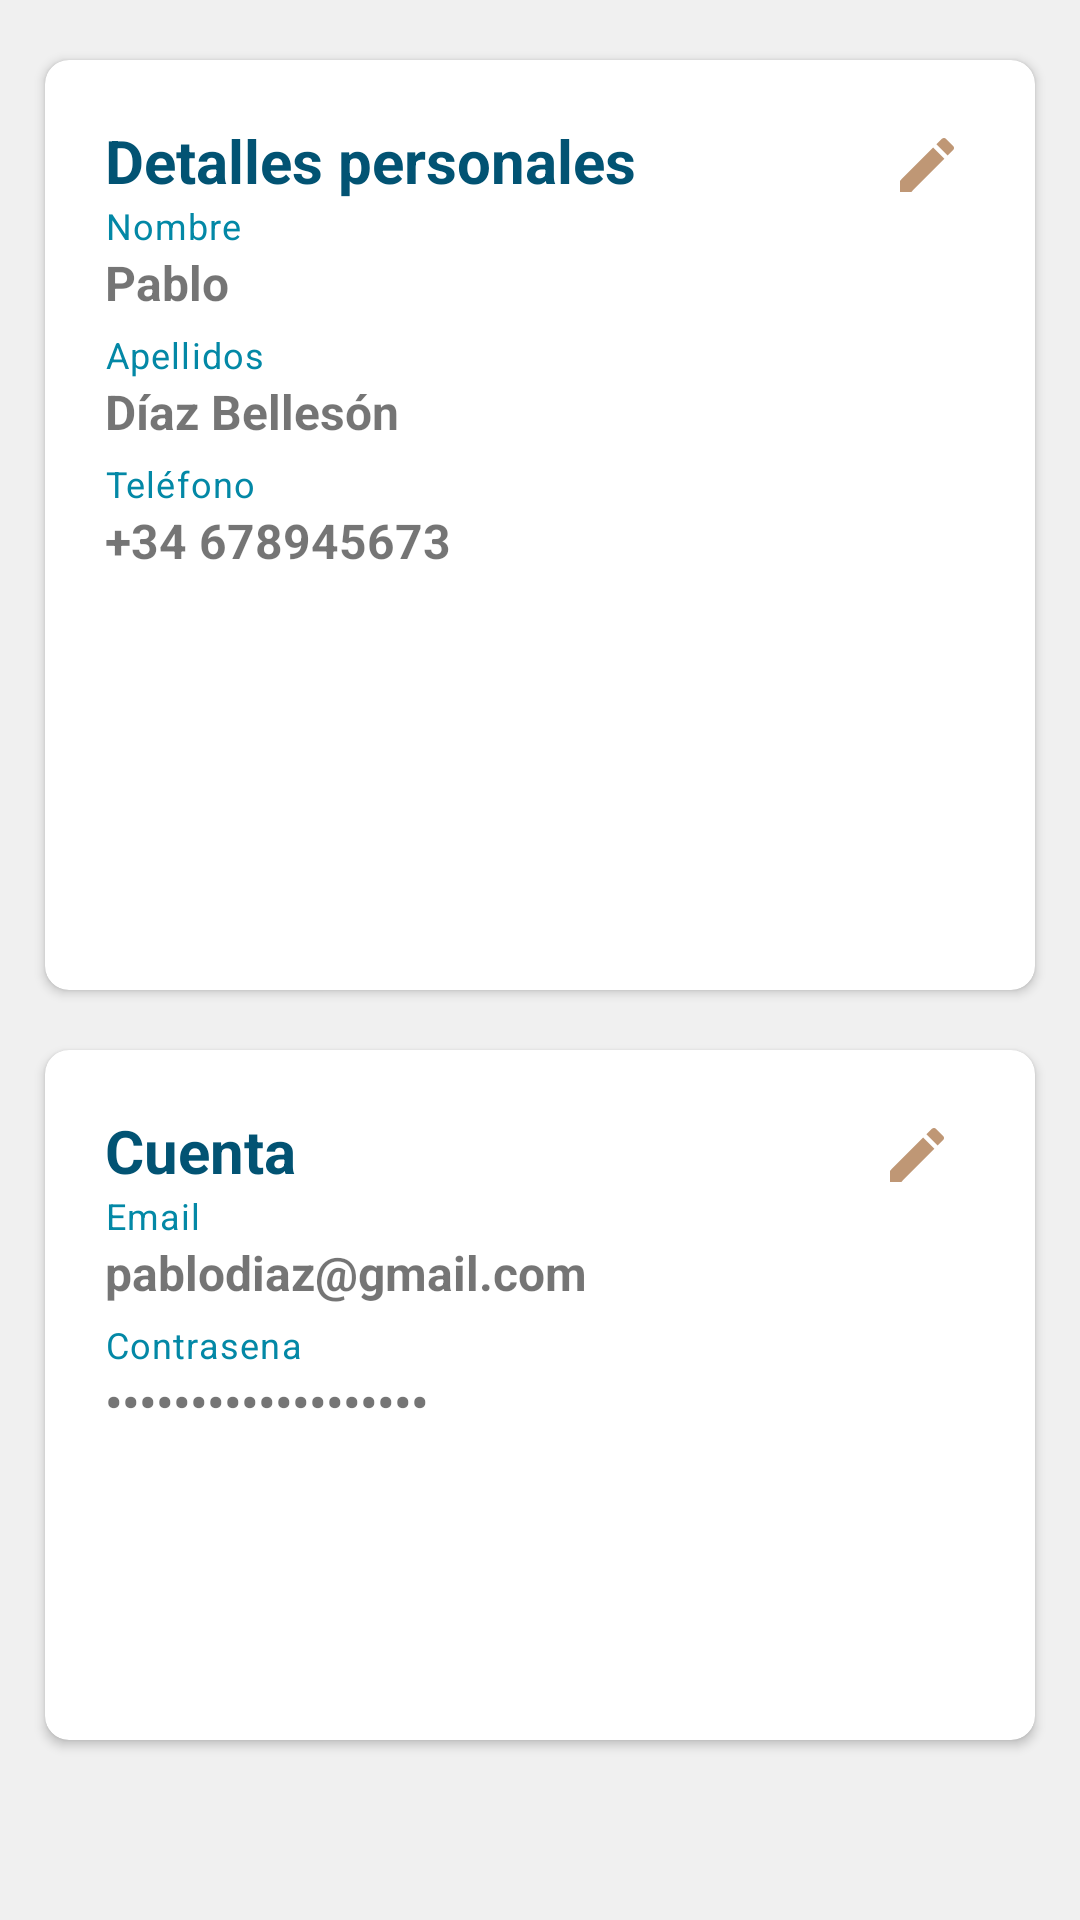

Android layout source for this screen:
<!-- AndroidManifest.xml: application theme AppTheme -->
<!-- res/layout/fragment_porfile_about_fragment.xml -->
<?xml version="1.0" encoding="utf-8"?>
<LinearLayout xmlns:android="http://schemas.android.com/apk/res/android"
    xmlns:tools="http://schemas.android.com/tools"
    android:layout_width="match_parent"
    android:layout_height="match_parent"
    xmlns:app="http://schemas.android.com/apk/res-auto"
    tools:context=".mainActivities.profile.ProfileActivity"
    android:orientation="vertical"
    android:gravity="center"
    android:background="@color/colorFondoGris"
    android:fitsSystemWindows="true">


    <ScrollView
        android:layout_width="match_parent"
        android:layout_height="match_parent"
        android:layout_alignParentTop="true">
        <LinearLayout
            android:layout_width="match_parent"
            android:layout_height="wrap_content"
            android:orientation="vertical">



        <androidx.cardview.widget.CardView
            android:layout_width="match_parent"
            android:layout_height="310dp"
            android:layout_marginTop="20dp"
            android:layout_marginRight="15dp"
            android:layout_marginLeft="15dp"
            android:layout_marginBottom="20dp"
            app:cardCornerRadius="8dp"
            >
            <LinearLayout
                android:layout_width="match_parent"
                android:layout_height="wrap_content"
                android:orientation="vertical">
                <LinearLayout
                    android:layout_width="match_parent"
                    android:layout_height="wrap_content"
                    android:orientation="horizontal">
                    <TextView
                        android:id="@+id/txt_datos_personales"
                        android:layout_width="wrap_content"
                        android:layout_height="wrap_content"
                        android:layout_marginLeft="20dp"
                        android:layout_marginTop="20dp"
                        android:text="Detalles personales"
                        android:textColor="@color/themeColor"
                        android:textSize="20dp"
                        android:textStyle="bold"
                        android:gravity="center_vertical"/>
                    <ImageView
                        android:id="@+id/img_edit1"
                        android:layout_width="wrap_content"
                        android:layout_height="wrap_content"
                        android:layout_marginLeft="85dp"
                        android:layout_marginTop="23dp"
                        app:srcCompat="@drawable/ic_toolbar_edit" />

                </LinearLayout>


                <com.google.android.material.textfield.TextInputLayout
                    android:id="@+id/textInputName"
                    style="@style/parent"
                    android:layout_marginTop="@dimen/loginViewsMargin"
                    android:layout_marginLeft="20dp"
                    android:layout_marginRight="20dp"
                    android:textColorHint="@color/colorAccent"
                    app:helperText="Nombre"
                    app:helperTextTextColor="@color/colorAccent"
                    >
                    <TextView
                        android:id="@+id/txt_name"
                        style="@style/modifiedEditText"
                        android:text="Pablo"
                        android:textSize="16dp"
                        android:inputType="textPersonName"
                        android:textStyle="bold"
                        android:maxLines="1"
                        android:backgroundTint="@color/colorPrimary"/>
                </com.google.android.material.textfield.TextInputLayout>
                <com.google.android.material.textfield.TextInputLayout
                    android:id="@+id/textInputSurname"
                    style="@style/parent"
                    android:layout_marginTop="5dp"
                    android:layout_marginLeft="20dp"
                    android:layout_marginRight="20dp"
                    android:textColorHint="@color/colorAccent"
                    app:helperText="Apellidos"
                    app:helperTextTextColor="@color/colorAccent"
                    >
                    <TextView
                        android:id="@+id/txt_surname"
                        style="@style/modifiedEditText"
                        android:text="Díaz Bellesón"
                        android:textSize="16dp"
                        android:inputType="textPersonName"
                        android:textStyle="bold"
                        android:maxLines="1"
                        android:backgroundTint="@color/colorPrimary"/>
                </com.google.android.material.textfield.TextInputLayout>

                <com.google.android.material.textfield.TextInputLayout
                    android:id="@+id/textInputPhone"
                    style="@style/parent"
                    android:layout_marginTop="5dp"
                    android:layout_marginLeft="20dp"
                    android:layout_marginRight="20dp"
                    android:layout_marginBottom="20dp"
                    android:textColorHint="@color/colorAccent"
                    app:helperText="Teléfono"
                    app:helperTextTextColor="@color/colorAccent"
                    >
                    <TextView
                        android:id="@+id/txt_phone"
                        style="@style/modifiedEditText"
                        android:text="+34 678945673"
                        android:textSize="16dp"
                        android:inputType="phone"
                        android:textStyle="bold"
                        android:maxLines="1"
                        android:backgroundTint="@color/colorPrimary"/>
                </com.google.android.material.textfield.TextInputLayout>
            </LinearLayout>
        </androidx.cardview.widget.CardView>
        <androidx.cardview.widget.CardView
            android:layout_width="match_parent"
            android:layout_height="230dp"
            android:layout_marginRight="15dp"
            android:layout_marginLeft="15dp"
            android:layout_marginBottom="20dp"
            app:cardCornerRadius="8dp"
            >
            <LinearLayout
                android:layout_width="match_parent"
                android:layout_height="wrap_content"
                android:orientation="vertical">
                <LinearLayout
                    android:layout_width="match_parent"
                    android:layout_height="wrap_content"
                    android:orientation="horizontal">
                    <TextView
                        android:id="@+id/txt_cuenta"
                        android:layout_width="wrap_content"
                        android:layout_height="wrap_content"
                        android:layout_marginLeft="20dp"
                        android:layout_marginTop="20dp"
                        android:text="Cuenta"
                        android:textColor="@color/themeColor"
                        android:textSize="20dp"
                        android:textStyle="bold"
                        android:gravity="center_vertical"/>
                    <ImageView
                        android:id="@+id/img_edit2"
                        android:layout_width="wrap_content"
                        android:layout_height="wrap_content"
                        android:layout_marginLeft="195dp"
                        android:layout_marginTop="23dp"
                        app:srcCompat="@drawable/ic_toolbar_edit" />

                </LinearLayout>

                <com.google.android.material.textfield.TextInputLayout
                    android:id="@+id/textInputEmail"
                    style="@style/parent"
                    android:layout_marginTop="@dimen/loginViewsMargin"
                    android:layout_marginLeft="20dp"
                    android:layout_marginRight="20dp"
                    android:textColorHint="@color/colorAccent"
                    app:helperText="Email"
                    app:helperTextTextColor="@color/colorAccent"
                    >
                    <TextView
                        android:id="@+id/txt_email"
                        style="@style/modifiedEditText"
                        android:text="pablodiaz@gmail.com"
                        android:textSize="16dp"
                        android:inputType="textEmailAddress"
                        android:textStyle="bold"
                        android:maxLines="1"
                        android:backgroundTint="@color/colorPrimary"/>
                </com.google.android.material.textfield.TextInputLayout>
                <com.google.android.material.textfield.TextInputLayout
                    android:id="@+id/textInputPassword"
                    style="@style/parent"
                    android:layout_marginTop="5dp"
                    android:layout_marginLeft="20dp"
                    android:layout_marginRight="20dp"
                    android:textColorHint="@color/colorAccent"
                    app:helperText="Contrasena"
                    app:helperTextTextColor="@color/colorAccent"
                    >
                    <TextView
                        android:id="@+id/txt_pasword"
                        style="@style/modifiedEditText"
                        android:text="oooooooooooo0000000"
                        android:textSize="16dp"
                        android:inputType="textPassword"
                        android:textStyle="bold"
                        android:maxLines="1"
                        android:backgroundTint="@color/colorPrimary"/>
                </com.google.android.material.textfield.TextInputLayout>


            </LinearLayout>
        </androidx.cardview.widget.CardView>
        </LinearLayout>
    </ScrollView>
</LinearLayout>
<!-- resources referenced by this layout -->
<resources>
  <color name="colorAccent">#0388A6</color>
  <color name="colorFondoGris">#f0f0f0</color>
  <color name="colorPrimary">#FFFFFF</color>
  <color name="themeColor">#025373</color>
  <!-- drawable ic_toolbar_edit (drawable) -->
  <vector android:height="24dp" android:tint="#BF9775"
      android:viewportHeight="24" android:viewportWidth="24"
      android:width="24dp" xmlns:android="http://schemas.android.com/apk/res/android">
      <path android:fillColor="@android:color/white" android:pathData="M3,17.25V21h3.75L17.81,9.94l-3.75,-3.75L3,17.25zM20.71,7.04c0.39,-0.39 0.39,-1.02 0,-1.41l-2.34,-2.34c-0.39,-0.39 -1.02,-0.39 -1.41,0l-1.83,1.83 3.75,3.75 1.83,-1.83z"/>
  </vector>
  <style name="modifiedEditText">
          <item name="android:textSize">@dimen/newsMoreTextSize</item>
          <item name="android:backgroundTint">@color/primaryTextColor</item>
          <item name="android:layout_width">match_parent</item>
          <item name="android:layout_height">match_parent</item>
      </style>
  <style name="parent">
          <item name="android:layout_width">match_parent</item>
          <item name="android:layout_height">wrap_content</item>
      </style>
  <style name="AppTheme" parent="Theme.MaterialComponents.DayNight">
          <item name="colorPrimary">@color/colorPrimary</item>
          <item name="colorPrimaryDark">@color/colorPrimaryDark</item>
          <item name="colorAccent">@color/colorAccent</item>
          <item name="android:windowTranslucentNavigation">true</item>
          <item name="android:windowTranslucentStatus">false</item>
          <item name="android:statusBarColor" tools:targetApi="l">@color/colorAccent</item>
  
      </style>
  <color name="primaryTextColor">#025373</color>
  <color name="colorPrimaryDark">#000</color>
</resources>
